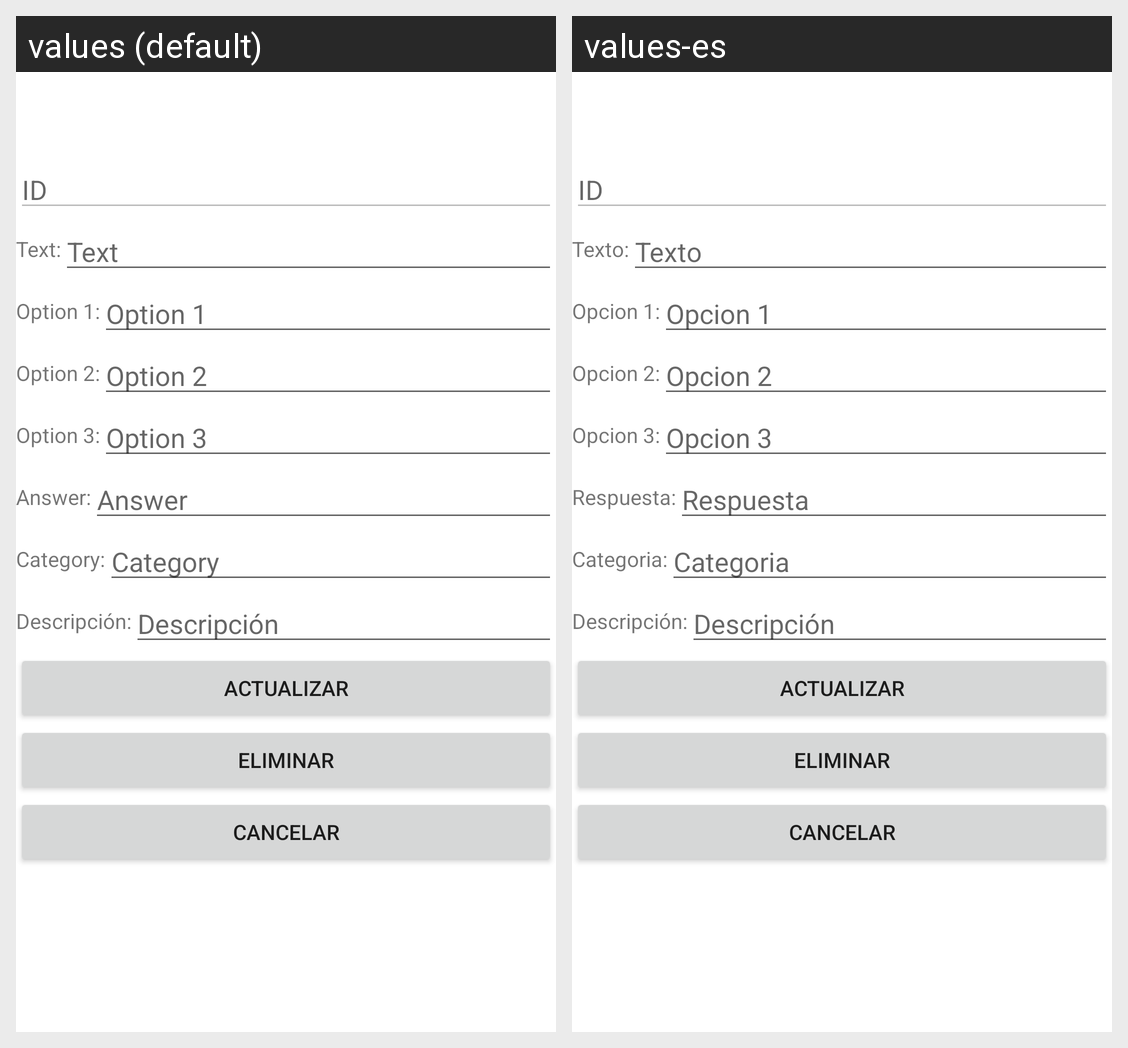

This grid shows one Android layout under two languages. Give, for every string resource on the screen, its name, the default text and each shown locale's text.
Android screen res/layout/activity_editar_preguntas.xml rendered under 2 locales, left to right: values (default), values-es. Device: Nexus 5 (rendered at 1080×1920; each locale shown at half size, 540×960, under a caption strip naming it); theme Theme.IcfesG10.
Strings drawn on this screen, with the default value and each locale's value (text and hints the layout hard-codes, and strings that could not be matched under every locale, appear in the picture but are not listed):

txt_edit_questions_text
  values: Text:
  values-es: Texto:

txt_edit_questions_text_2
  values: Text
  values-es: Texto

txt_edit_questions_option_1
  values: Option 1:
  values-es: Opcion 1:

txt_edit_questions_option_1_1
  values: Option 1
  values-es: Opcion 1

txt_edit_questions_option_2
  values: Option 2:
  values-es: Opcion 2:

txt_edit_questions_option_2_1
  values: Option 2
  values-es: Opcion 2

txt_edit_questions_option_3
  values: Option 3:
  values-es: Opcion 3:

txt_edit_questions_option_3_1
  values: Option 3
  values-es: Opcion 3

txt_edit_questions_answer
  values: Answer:
  values-es: Respuesta:

txt_edit_questions_answer_1
  values: Answer
  values-es: Respuesta

txt_edit_questions_category
  values: Category:
  values-es: Categoria:

txt_edit_questions_category_1
  values: Category
  values-es: Categoria
